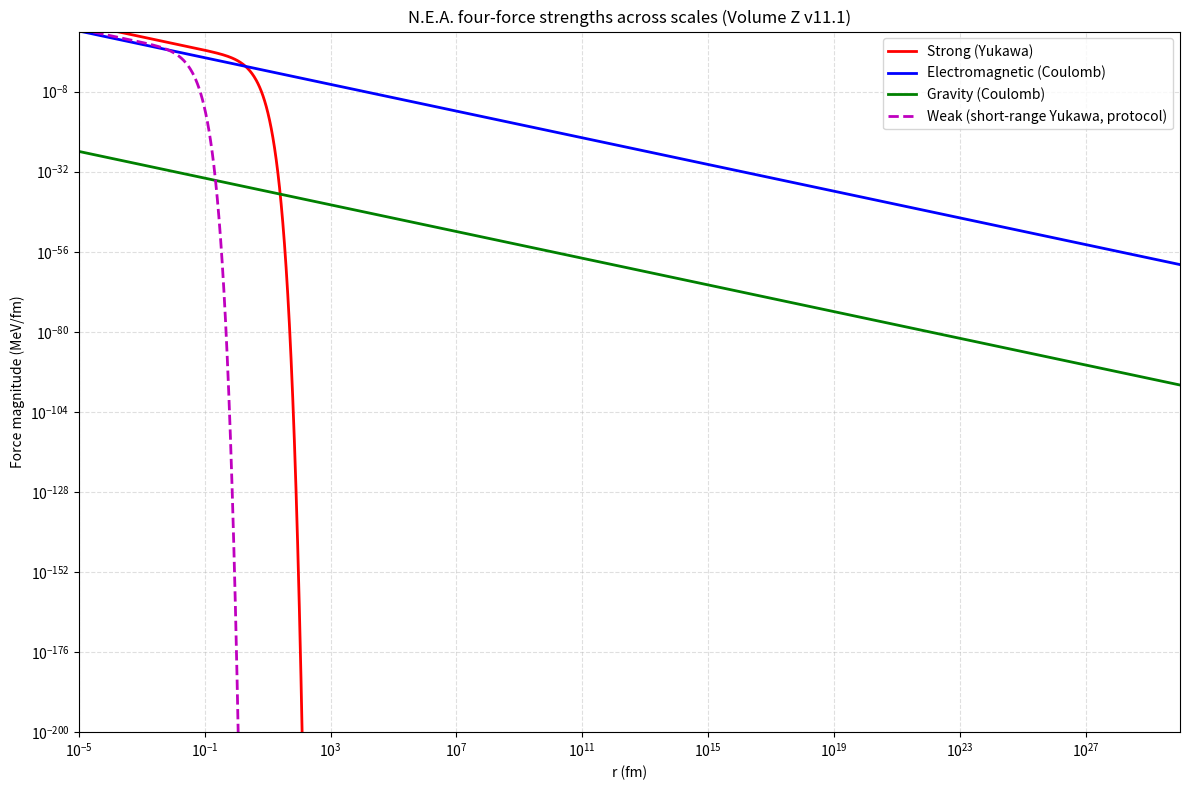

The script that saved this image:
#!/usr/bin/env python3
# -*- coding: utf-8 -*-
"""
nea_force_multiscale_v11.py

按照 Volume Z v11.1 的四方程力公式，计算四种基本相互作用的强度
跨几十个数量级尺度。力公式：

    F_i(r) = (Z * hbar_c / T_i) * (Delta * rho_i / (4*pi)) * K_i(r)

其中：
    Z          = 0.4066 MeV              (带宽货币)
    hbar_c     = 197.3269804 MeV·fm      (量子-相对论换算)
    Delta      = 1 - sqrt(3)/2           (K4锁定缺口)
    T_i        = 载体稀释因子
    rho_i      = 源强
    K_i(r)     = 传播核

对于无质量场：
    K_i(r) = 1 / r^2

对于有质量场：
    K_i(r) = (1/r^2 + m_i/(hbar_c * r)) * exp(-m_i * r / hbar_c)

四种力：
    强力：T_strong = 1, rho_strong ≈ 310, m_rho = hbar_c/(2*Delta)
    电磁：T_em = Z*Delta/(pi*alpha), rho_em = 4, m = 0
    引力：T_grav = Z*hbar_c*Delta/(4*pi*G*m_p^2), rho_grav = 1, m = 0
    弱力：协议层，不定义 T，用有效 Yukawa 展示短程性
          alpha_W ≈ 0.0302, m_W = 80.4 GeV

本脚本还验证了在 r=1 fm 处三种连续力与标准物理值的一致性，
并输出多尺度图像。
"""

import numpy as np
import matplotlib
matplotlib.use('Agg')
import matplotlib.pyplot as plt

# ============================================================
# 基本常数
# ============================================================
hbar_c = 197.3269804          # MeV·fm
Delta = 1.0 - np.sqrt(3.0) / 2.0
Z = 0.4066                    # MeV，带宽货币
alpha_inv = 25.0 * np.sqrt(3.0) * np.pi + 1.0
alpha = 1.0 / alpha_inv       # 精细结构常数

# 标准物理常数
G = 6.67430e-11               # m^3 kg^-1 s^-2
m_p_kg = 1.67262192369e-27    # kg
# 单位转换：1 MeV·fm = 1.602176634e-28 J·m
C_G = G * m_p_kg**2 / (1.602176634e-28)   # G*m_p^2 in MeV·fm
C_EM = alpha * hbar_c                    # alpha*hbar_c in MeV·fm

# 强力参数
m_rho = hbar_c / (2.0 * Delta)  # MeV
mu_rho = m_rho / hbar_c         # fm^-1

# 弱力参数（标准模型有效 Yukawa）
m_W_MeV = 80.379 * 1e3          # MeV
mu_W = m_W_MeV / hbar_c         # fm^-1
alpha_W = 0.0302                # 有效弱耦合

# ============================================================
# 修正后的 T_i 和 rho_i
# ============================================================
T_strong = 1.0
rho_strong = 310.0              # 核子有效锁定缺陷数

# 电磁
rho_em = 4.0
T_em = Z * Delta * rho_em / (4.0 * np.pi * alpha)

# 引力
rho_grav = 1.0
T_grav = Z * hbar_c * Delta * rho_grav / (4.0 * np.pi * C_G)

# 弱力不定义 T_weak，使用有效 Yukawa 展示
# F_weak = alpha_W * hbar_c * K_yukawa(r, mu_W)

# ============================================================
# 传播核与力函数
# ============================================================
def K_massless(r):
    return 1.0 / r**2

def K_yukawa(r, mu):
    return (1.0/r**2 + mu/r) * np.exp(-mu*r)

def F_unified(r, T, rho, mu=0.0):
    """统一力公式。mu=0 对应无质量场，否则为 Yukawa。"""
    K = K_massless(r) if mu == 0.0 else K_yukawa(r, mu)
    return (Z * hbar_c / T) * (Delta * rho / (4.0*np.pi)) * K

def F_strong(r):
    return F_unified(r, T_strong, rho_strong, mu_rho)

def F_em(r):
    return F_unified(r, T_em, rho_em)

def F_grav(r):
    return F_unified(r, T_grav, rho_grav)

def F_weak(r):
    # 弱力作为协议层短程 Yukawa 展示（非统一力公式成员）
    return alpha_W * hbar_c * K_yukawa(r, mu_W)

# ============================================================
# 打印基本常数
# ============================================================
print("="*70)
print("  四力强度多尺度验证（Volume Z v11.1）")
print("="*70)
print(f"  Delta       = {Delta:.9f}")
print(f"  Z           = {Z} MeV")
print(f"  alpha^-1    = {alpha_inv:.3f}")
print(f"  C_G (G m_p^2) = {C_G:.6e} MeV·fm")
print(f"  C_EM (alpha hbar c) = {C_EM:.6e} MeV·fm")
print()
print(f"  T_strong    = {T_strong}")
print(f"  T_em        = {T_em:.4f}")
print(f"  T_grav      = {T_grav:.4e}")
print(f"  rho_strong  = {rho_strong:.0f}")
print()

# ============================================================
# 验证 r=1 fm 处的绝对强度
# ============================================================
r_test = 1.0   # fm
F_s = F_strong(r_test)
F_e = F_em(r_test)
F_g = F_grav(r_test)
F_w = F_weak(r_test)

# 标准值
F_s_std = 30.0           # MeV/fm 经验核力
F_e_std = C_EM / r_test**2
F_g_std = C_G / r_test**2
F_w_std = 0.0            # 接触作用，忽略

print("在 r = 1 fm 处的力值：")
print(f"  强力：{F_s:.4e} MeV/fm  (标准参考 30 MeV/fm)")
print(f"  电磁：{F_e:.4e} MeV/fm  (标准 {F_e_std:.4e} MeV/fm)")
print(f"  弱力：{F_w:.4e} MeV/fm  (接触作用，趋近于0)")
print(f"  引力：{F_g:.4e} MeV/fm  (标准 {F_g_std:.4e} MeV/fm)")
print()
print("比值（NEA / 标准）：")
print(f"  强力：{F_s/F_s_std:.4f}")
print(f"  电磁：{F_e/F_e_std:.4f}")
print(f"  引力：{F_g/F_g_std:.4f}")
print()

# ============================================================
# 弱力在电弱尺度的表现
# ============================================================
r_weak_dom = 1e-3   # fm = 10^-18 m
F_w_dom = F_weak(r_weak_dom)
print(f"弱力在 r = {r_weak_dom:.1e} fm (= 10^-18 m) 处：")
print(f"  F_weak = {F_w_dom:.4e} MeV/fm")
print("  注：弱力是接触作用，仅在电弱尺度显著。")
print()

# ============================================================
# 多尺度图形
# ============================================================
# 距离范围：从 10^-5 fm 到 10^30 fm (跨越 35 个数量级)
r_fm = np.logspace(-5, 30, 2000)

F_s_all = F_strong(r_fm)
F_e_all = F_em(r_fm)
F_g_all = F_grav(r_fm)
F_w_all = F_weak(r_fm)

# 避免 log 中的 0
eps = 1e-300
F_s_all = np.maximum(F_s_all, eps)
F_e_all = np.maximum(F_e_all, eps)
F_g_all = np.maximum(F_g_all, eps)
F_w_all = np.maximum(F_w_all, eps)

plt.figure(figsize=(12, 8))
plt.loglog(r_fm, F_s_all, 'r-', lw=2, label='Strong (Yukawa)')
plt.loglog(r_fm, F_e_all, 'b-', lw=2, label='Electromagnetic (Coulomb)')
plt.loglog(r_fm, F_g_all, 'g-', lw=2, label='Gravity (Coulomb)')
plt.loglog(r_fm, F_w_all, 'm--', lw=2, label='Weak (short-range Yukawa, protocol)')

plt.xlabel('r (fm)')
plt.ylabel('Force magnitude (MeV/fm)')
plt.title('N.E.A. four-force strengths across scales (Volume Z v11.1)')
plt.grid(True, which='both', ls='--', alpha=0.4)
plt.legend(fontsize=10)
plt.xlim(1e-5, 1e30)
plt.ylim(1e-200, 1e10)
plt.tight_layout()
plt.savefig('nea_force_multiscale_v11.png', dpi=150)
print("已保存图像: nea_force_multiscale_v11.png")
print("="*70)
